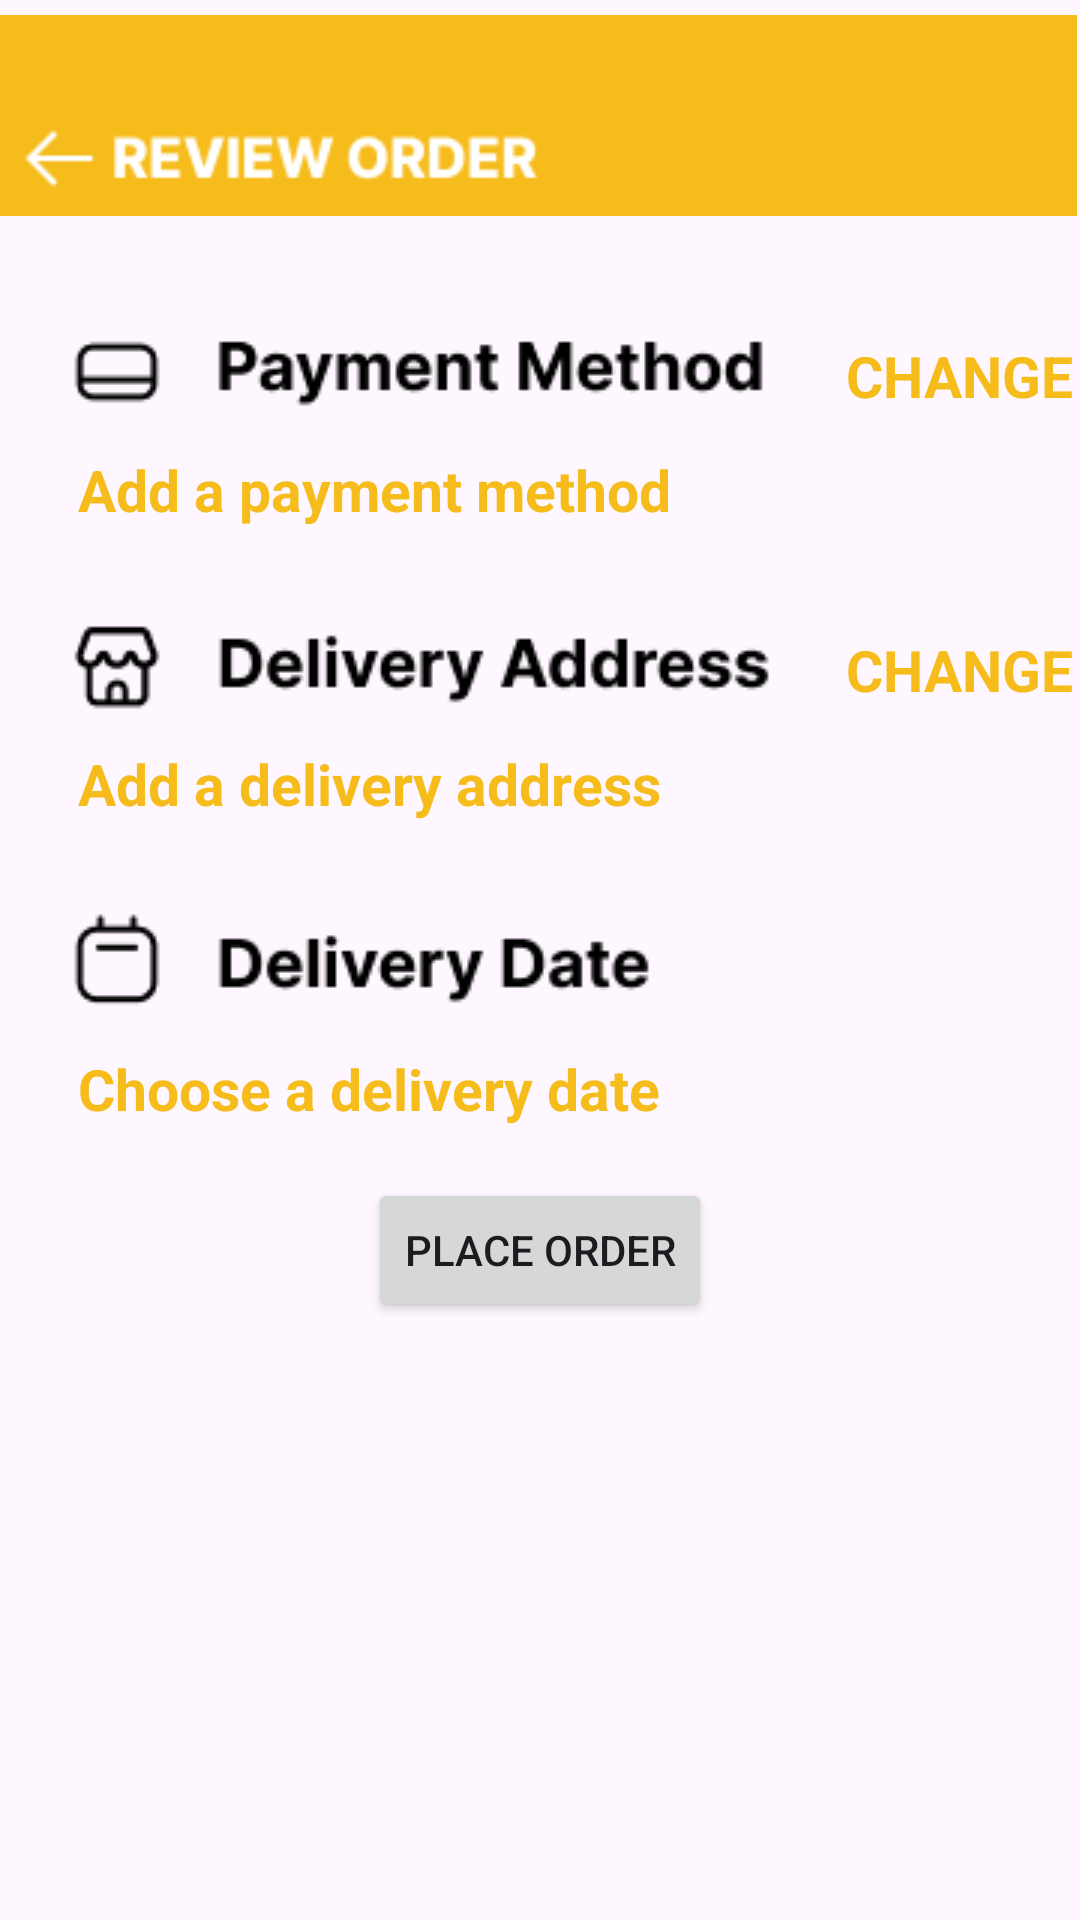

Android layout source for this screen:
<!-- AndroidManifest.xml: application theme Theme.Eatsy9 -->
<!-- res/layout/activity_checkout.xml -->
<?xml version="1.0" encoding="utf-8"?>
<RelativeLayout xmlns:android="http://schemas.android.com/apk/res/android"
    xmlns:app="http://schemas.android.com/apk/res-auto"
    xmlns:tools="http://schemas.android.com/tools"
    android:layout_width="match_parent"
    android:layout_height="match_parent"
    tools:context=".CheckoutActivity">


    <TextView
        android:id="@+id/changepaymentmethodtextView1"
        android:layout_width="wrap_content"
        android:layout_height="wrap_content"
        android:layout_below="@+id/cardimageView"
        android:layout_marginStart="27dp"
        android:layout_marginTop="-28dp"
        android:layout_marginBottom="-2dp"
        android:layout_toEndOf="@+id/cardimageView"
        android:text="@string/change"
        android:textColor="#F6BC1C"
        android:textSize="19sp"
        android:textStyle="bold" />

    <ImageView
        android:id="@+id/cardimageView"
        android:layout_width="wrap_content"
        android:layout_height="wrap_content"
        android:layout_alignParentStart="true"
        android:layout_alignParentTop="true"
        android:layout_marginStart="23dp"
        android:layout_marginTop="108dp"
        app:srcCompat="@drawable/card_icon" />

    <TextView
        android:id="@+id/changepaymentmethodtextView2"
        android:layout_width="wrap_content"
        android:layout_height="wrap_content"
        android:layout_below="@+id/addressimageView"
        android:layout_marginStart="27dp"
        android:layout_marginTop="-28dp"
        android:layout_marginBottom="-2dp"
        android:layout_toEndOf="@+id/cardimageView"
        android:text="@string/change"
        android:textColor="#F6BC1C"
        android:textSize="19sp"
        android:textStyle="bold"
        />

    <TextView
        android:id="@+id/addpaymentmethodtextView"
        android:layout_width="wrap_content"
        android:layout_height="wrap_content"
        android:layout_below="@id/changepaymentmethodtextView1"
        android:layout_marginStart="26dp"
        android:layout_marginTop="14dp"
        android:text="@string/add_a_payment_method"
        android:textColor="#F6BC1C"
        android:textSize="19sp"
        android:textStyle="bold" />

    <ImageView
        android:id="@+id/revieworderView"
        android:layout_width="411dp"
        android:layout_height="77dp"
        android:layout_alignParentStart="true"
        android:layout_alignParentTop="true"
        android:layout_alignParentEnd="true"
        android:layout_marginStart="-1dp"
        android:layout_marginTop="0dp"
        android:layout_marginEnd="1dp"
        app:srcCompat="@drawable/review_order" />

    <ImageView
        android:id="@+id/addressimageView"
        android:layout_width="wrap_content"
        android:layout_height="wrap_content"
        app:srcCompat="@drawable/delivery_address_icon"
        android:layout_below="@id/addpaymentmethodtextView"
        android:layout_marginTop="30dp"
        android:layout_marginStart="23dp"

        />

    <TextView
        android:id="@+id/adddeliveryaddresstextView"
        android:layout_width="wrap_content"
        android:layout_height="wrap_content"
        android:text="Add a delivery address"
        android:layout_below="@id/changepaymentmethodtextView2"
        android:layout_marginStart="26dp"
        android:layout_marginTop="14dp"
        android:textSize="19sp"
        android:textStyle="bold"
        android:textColor="#F6BC1C"
        />


    <ImageView
        android:id="@+id/dateimageView"
        android:layout_width="wrap_content"
        android:layout_height="wrap_content"
        app:srcCompat="@drawable/delivery_date_icon"
        android:layout_below="@id/adddeliveryaddresstextView"
        android:layout_marginTop="30dp"
        android:layout_marginStart="23dp"
        />


    <TextView
        android:layout_width="wrap_content"
        android:layout_height="wrap_content"
        android:id="@+id/deliveryDateTextView"
        android:text="Choose a delivery date"
        android:layout_below="@id/dateimageView"
        android:layout_marginStart="26dp"
        android:layout_marginTop="14dp"
        android:textSize="19sp"
        android:textStyle="bold"
        android:textColor="#F6BC1C"

        />

    <Button
        android:id="@+id/placeorderbutton"
        android:layout_width="wrap_content"
        android:layout_height="wrap_content"
        android:layout_below="@id/deliveryDateTextView"
        android:layout_centerHorizontal="true"
        android:layout_marginTop="17dp"
        android:text="Place Order" />


</RelativeLayout>
<!-- resources referenced by this layout -->
<resources>
  <!-- drawable card_icon: png bitmap (drawable, 1848 bytes) -->
  <!-- drawable delivery_address_icon: png bitmap (drawable, 1981 bytes) -->
  <!-- drawable delivery_date_icon: png bitmap (drawable, 1643 bytes) -->
  <!-- drawable review_order: png bitmap (drawable, 2452 bytes) -->
  <string name="add_a_payment_method">Add a payment method</string>
  <string name="change">CHANGE</string>
  <style name="Theme.Eatsy9" parent="Base.Theme.Eatsy9" />
  <style name="Base.Theme.Eatsy9" parent="Theme.Material3.DayNight.NoActionBar">
          
          
      </style>
</resources>
